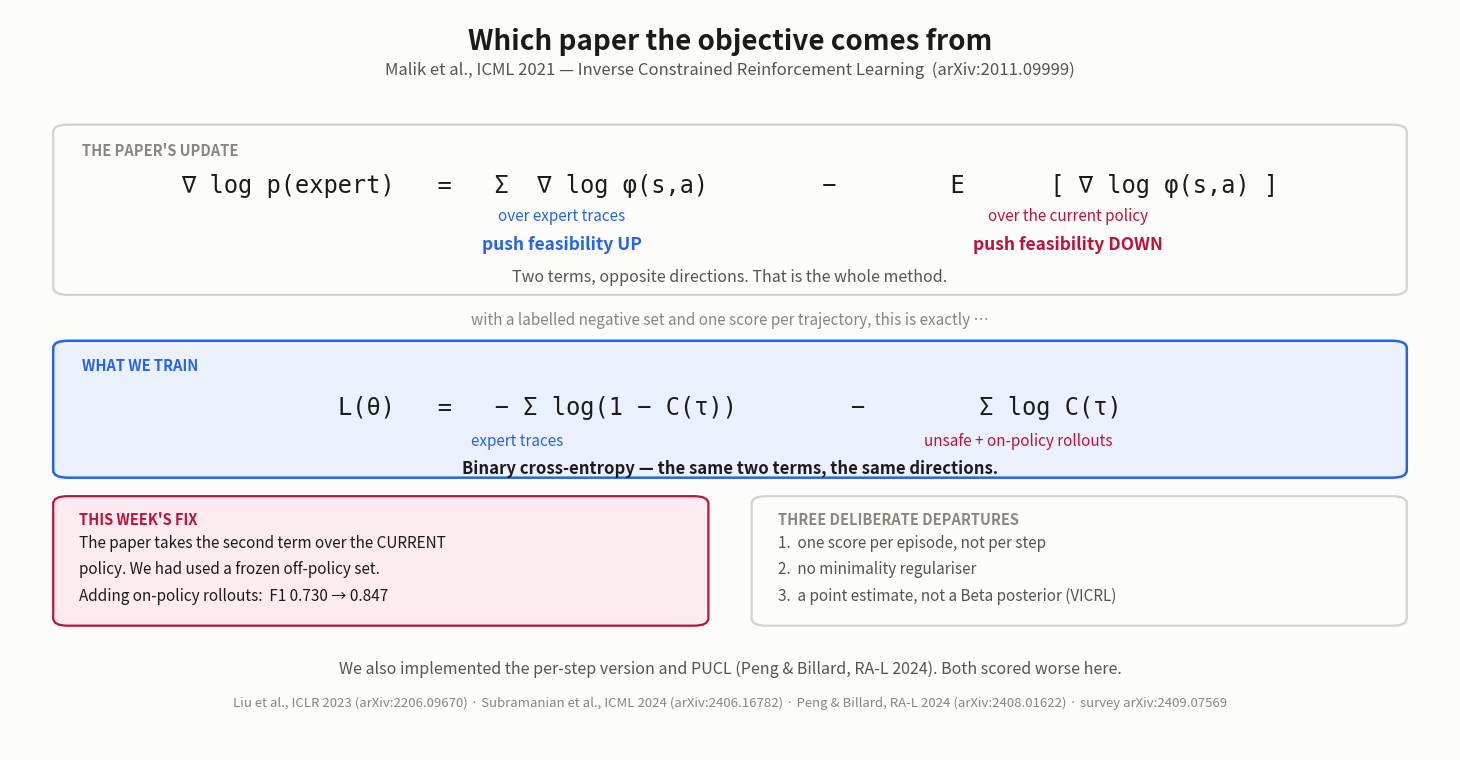

Write the Python code that produced this figure.
#!/usr/bin/env python
# ABOUTME: One slide showing that our constraint loss is Malik et al. 2021's maximum-likelihood update in discriminative form, and naming the three deliberate departures
# ABOUTME: Run: python scripts/plot_constraint_objective_provenance.py
from pathlib import Path
import matplotlib; matplotlib.use("Agg")
import matplotlib.pyplot as plt
from matplotlib.patches import FancyBboxPatch

S, INK, INK2, MUTED, LINE = "#fcfcfb", "#1c1b19", "#57534e", "#8a857e", "#d5d1cb"
BLUE, BLUE_BG, VIOL, VIOL_BG = "#2563eb", "#eaf1fd", "#be123c", "#fdecef"
MONO = ["DejaVu Sans Mono", "Menlo", "monospace"]

fig, ax = plt.subplots(figsize=(14.4, 7.4))
fig.patch.set_facecolor(S); ax.set_facecolor(S)
ax.set_xlim(0, 1); ax.set_ylim(0, 1); ax.axis("off")

ax.text(.5, .975, "Which paper the objective comes from", color=INK,
        fontsize=20, fontweight="bold", ha="center", va="top")
ax.text(.5, .930, "Malik et al., ICML 2021 — Inverse Constrained Reinforcement Learning  (arXiv:2011.09999)",
        color=INK2, fontsize=12, ha="center", va="top")

# --- the paper's gradient -------------------------------------------------
ax.add_patch(FancyBboxPatch((.03, .615), .94, .230,
    boxstyle="round,pad=0,rounding_size=.010", facecolor=S,
    edgecolor=LINE, linewidth=1.6))
ax.text(.05, .820, "THE PAPER'S UPDATE", color=MUTED, fontsize=10.5,
        fontweight="bold", va="top")
ax.text(.5, .762,
        "∇ log p(expert)   =   Σ  ∇ log φ(s,a)        −        E      [ ∇ log φ(s,a) ]",
        color=INK, fontsize=17, ha="center", va="center", family=MONO)
ax.text(.383, .733, "over expert traces", color=BLUE, fontsize=11, ha="center", va="top")
ax.text(.735, .733, "over the current policy", color=VIOL, fontsize=11, ha="center", va="top")
ax.text(.383, .695, "push feasibility UP", color=BLUE, fontsize=12.5,
        ha="center", va="top", fontweight="bold")
ax.text(.735, .695, "push feasibility DOWN", color=VIOL, fontsize=12.5,
        ha="center", va="top", fontweight="bold")
ax.text(.5, .650, "Two terms, opposite directions. That is the whole method.",
        color=INK2, fontsize=11.5, ha="center", va="top")

ax.text(.5, .592, "with a labelled negative set and one score per trajectory, this is exactly …",
        color=MUTED, fontsize=11, ha="center", va="top", style="italic")

# --- our loss -------------------------------------------------------------
ax.add_patch(FancyBboxPatch((.03, .368), .94, .185,
    boxstyle="round,pad=0,rounding_size=.010", facecolor=BLUE_BG,
    edgecolor=BLUE, linewidth=1.8))
ax.text(.05, .530, "WHAT WE TRAIN", color=BLUE, fontsize=10.5,
        fontweight="bold", va="top")
ax.text(.5, .462, "L(θ)   =   − Σ log(1 − C(τ))        −        Σ log C(τ)",
        color=INK, fontsize=17, ha="center", va="center", family=MONO)
ax.text(.352, .428, "expert traces", color=BLUE, fontsize=11, ha="center", va="top")
ax.text(.700, .428, "unsafe + on-policy rollouts", color=VIOL, fontsize=11,
        ha="center", va="top")
ax.text(.5, .392, "Binary cross-entropy — the same two terms, the same directions.",
        color=INK, fontsize=12, ha="center", va="top", fontweight="bold")

# --- the fix + departures -------------------------------------------------
ax.add_patch(FancyBboxPatch((.03, .168), .455, .175,
    boxstyle="round,pad=0,rounding_size=.010", facecolor=VIOL_BG,
    edgecolor=VIOL, linewidth=1.6))
ax.text(.048, .322, "THIS WEEK'S FIX", color=VIOL, fontsize=10.5,
        fontweight="bold", va="top")
ax.text(.048, .290,
        "The paper takes the second term over the CURRENT\n"
        "policy. We had used a frozen off-policy set.\n"
        "Adding on-policy rollouts:  F1 0.730 → 0.847",
        color=INK, fontsize=11, va="top", linespacing=1.7)

ax.add_patch(FancyBboxPatch((.515, .168), .455, .175,
    boxstyle="round,pad=0,rounding_size=.010", facecolor=S,
    edgecolor=LINE, linewidth=1.6))
ax.text(.533, .322, "THREE DELIBERATE DEPARTURES", color=MUTED, fontsize=10.5,
        fontweight="bold", va="top")
ax.text(.533, .290,
        "1.  one score per episode, not per step\n"
        "2.  no minimality regulariser\n"
        "3.  a point estimate, not a Beta posterior (VICRL)",
        color=INK2, fontsize=11, va="top", linespacing=1.7)

# --- footer ---------------------------------------------------------------
ax.text(.5, .120,
        "We also implemented the per-step version and PUCL (Peng & Billard, RA-L 2024). Both scored worse here.",
        color=INK2, fontsize=11.5, ha="center", va="top")
ax.text(.5, .072,
        "Liu et al., ICLR 2023 (arXiv:2206.09670) · Subramanian et al., ICML 2024 (arXiv:2406.16782) · "
        "Peng & Billard, RA-L 2024 (arXiv:2408.01622) · survey arXiv:2409.07569",
        color=MUTED, fontsize=9.5, ha="center", va="top")

fig.subplots_adjust(left=0, right=1, top=1, bottom=0)
out = Path("output/plots/constraint_objective_provenance.png")
out.parent.mkdir(parents=True, exist_ok=True)
fig.savefig(out, dpi=200, facecolor=S)
print(f"wrote {out}")
